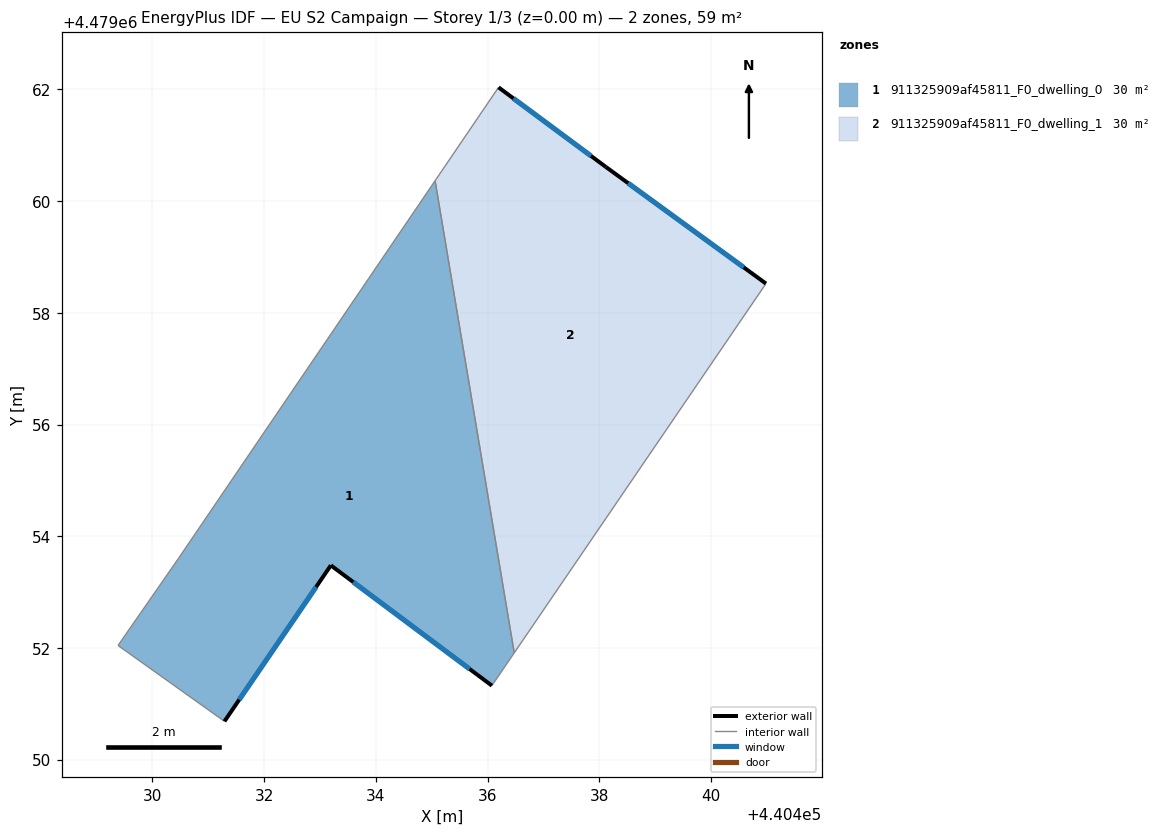
=== STOREY PLAN SPEC (per zone: floor XY polygon, exterior-wall plan segments, windows/doors) ===
zone 1: 911325909af45811_F0_dwelling_0  (29.7 m²)
  floor: (440436.08, 4479051.33) (440436.48, 4479051.91) (440435.06, 4479060.37) (440430.47, 4479053.60) (440429.39, 4479052.05) (440431.29, 4479050.69) (440433.20, 4479053.48)
  exterior wall: (440436.08, 4479051.33) – (440433.20, 4479053.48)  [3.6 m]
    window: (440435.68, 4479051.63) – (440433.60, 4479053.18)  [5.6 m²]
  exterior wall: (440433.20, 4479053.48) – (440431.29, 4479050.69)  [3.4 m]
    window: (440432.93, 4479053.09) – (440431.55, 4479051.08)  [5.3 m²]
  interior walls: 5
zone 2: 911325909af45811_F0_dwelling_1  (29.7 m²)
  floor: (440436.48, 4479051.91) (440440.98, 4479058.53) (440438.12, 4479060.61) (440436.20, 4479062.04) (440435.06, 4479060.37)
  exterior wall: (440436.20, 4479062.04) – (440438.12, 4479060.61)  [2.4 m]
    window: (440436.46, 4479061.84) – (440437.85, 4479060.81)  [3.7 m²]
  exterior wall: (440438.12, 4479060.61) – (440440.98, 4479058.53)  [3.5 m]
    window: (440438.52, 4479060.32) – (440440.59, 4479058.81)  [5.6 m²]
  interior walls: 3

=== DERIVED (storey summary) ===
Building: EU S2 Campaign
Storey: 1 of 3  (floor level z = 0.00 m)
Storey gross floor area: 59.4 m²
Zones on this storey: 2
  - 911325909af45811_F0_dwelling_0: floor 29.7 m²; exterior wall 7.0 m (20.9 m²); 2 window(s) 10.9 m²; WWR 52.2%
  - 911325909af45811_F0_dwelling_1: floor 29.7 m²; exterior wall 5.9 m (17.8 m²); 2 window(s) 9.3 m²; WWR 52.2%
Zone adjacency (shared interzone walls):
  - 911325909af45811_F0_dwelling_0 ↔ 911325909af45811_F0_dwelling_1